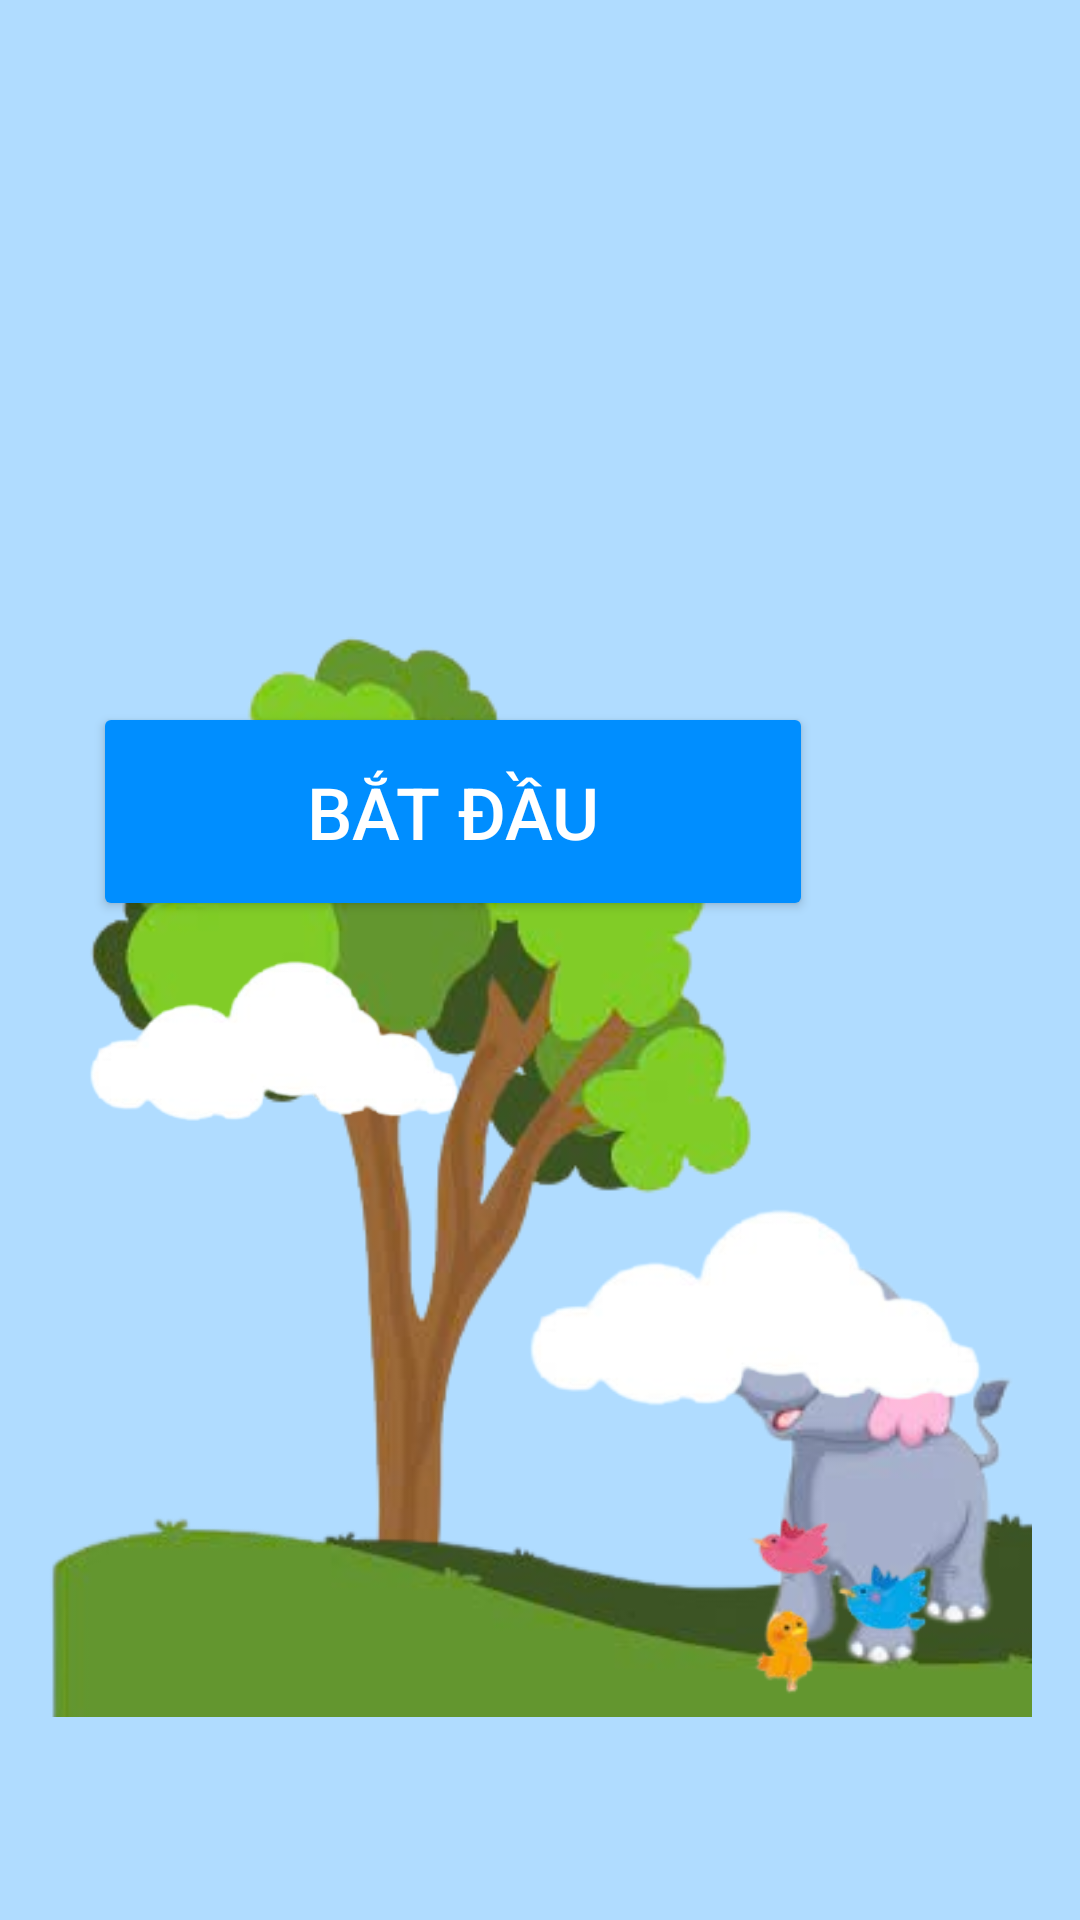

Produce the Android XML layout that renders to this screen, including the resource entries it uses.
<!-- AndroidManifest.xml: application theme Theme.BeHocToan -->
<!-- res/layout/activity_main.xml -->
<?xml version="1.0" encoding="utf-8"?>
<RelativeLayout xmlns:android="http://schemas.android.com/apk/res/android"
    xmlns:app="http://schemas.android.com/apk/res-auto"
    android:layout_width="match_parent"
    android:layout_height="match_parent"
    android:background="#B0DCFF"
    android:padding="16dp">


    

    <Button
        android:id="@+id/btn_luyen_tap_nang_cao"
        android:layout_width="240dp"
        android:layout_height="73dp"
        android:layout_alignParentTop="true"
        android:layout_alignParentEnd="true"
        android:layout_marginTop="218dp"
        android:layout_marginEnd="73dp"
        android:backgroundTint="#008EFF"
        android:text="Bắt đầu"
        android:textColor="@android:color/white"
        android:textSize="24sp" />

    <ImageView
        android:id="@+id/img_bottom"
        android:layout_width="395dp"
        android:layout_height="217dp"
        android:layout_alignParentBottom="true"
        android:layout_marginBottom="613dp"
        android:adjustViewBounds="true"
        android:scaleType="fitXY"
        android:src="@drawable/background2" />
    <ImageView
        android:id="@+id/imageView6"
        android:layout_width="267dp"
        android:layout_height="381dp"
        android:layout_alignParentBottom="true"
        android:layout_marginBottom="64dp"
        app:srcCompat="@drawable/cay" />

    <ImageView
        android:id="@+id/imageView7"
        android:layout_width="395dp"
        android:layout_height="187dp"
        android:layout_alignParentEnd="true"
        android:layout_alignParentBottom="true"
        android:layout_marginEnd="0dp"
        android:layout_marginBottom="0dp"
        app:srcCompat="@drawable/co" />

    <ImageView
        android:id="@+id/imageView8"
        android:layout_width="143dp"
        android:layout_height="214dp"
        android:layout_alignBottom="@+id/imageView7"
        android:layout_alignParentEnd="true"
        android:layout_marginEnd="-9dp"
        android:layout_marginBottom="40dp"
        app:srcCompat="@drawable/voi" />

    <ImageView
        android:id="@+id/imageView9"
        android:layout_width="84dp"
        android:layout_height="106dp"
        android:layout_alignParentTop="true"
        android:layout_alignParentEnd="true"
        android:layout_marginTop="659dp"
        android:layout_marginEnd="229dp"
        app:srcCompat="@drawable/ho" />

    <ImageView
        android:id="@+id/imageView10"
        android:layout_width="55dp"
        android:layout_height="43dp"
        android:layout_alignParentTop="true"
        android:layout_alignParentEnd="true"
        android:layout_marginTop="703dp"
        android:layout_marginEnd="104dp"
        app:srcCompat="@drawable/sen" />

    <ImageView
        android:id="@+id/imageView12"
        android:layout_width="159dp"
        android:layout_height="80dp"
        android:layout_alignParentTop="true"
        android:layout_alignParentEnd="true"
        android:layout_marginTop="477dp"
        android:layout_marginEnd="-14dp"
        app:srcCompat="@drawable/chim" />

    <ImageView
        android:id="@+id/imageView13"
        android:layout_width="244dp"
        android:layout_height="175dp"
        android:layout_alignParentTop="true"
        android:layout_alignParentEnd="true"
        android:layout_marginTop="244dp"
        android:layout_marginEnd="179dp"
        app:srcCompat="@drawable/may" />

    <ImageView
        android:id="@+id/imageView14"
        android:layout_width="78dp"
        android:layout_height="62dp"
        android:layout_alignParentTop="true"
        android:layout_alignParentEnd="true"
        android:layout_marginTop="666dp"
        android:layout_marginEnd="317dp"
        app:srcCompat="@drawable/hoa" />

    <ImageView
        android:id="@+id/imageView15"
        android:layout_width="83dp"
        android:layout_height="51dp"
        android:layout_alignParentTop="true"
        android:layout_alignParentEnd="true"
        android:layout_marginTop="680dp"
        android:layout_marginEnd="159dp"
        app:srcCompat="@drawable/hoa" />

    <ImageView
        android:id="@+id/imageView16"
        android:layout_width="248dp"
        android:layout_height="119dp"
        android:layout_alignParentTop="true"
        android:layout_alignParentEnd="true"
        android:layout_marginTop="361dp"
        android:layout_marginEnd="-31dp"
        app:srcCompat="@drawable/may" />

</RelativeLayout>
<!-- resources referenced by this layout -->
<resources>
  <!-- drawable background2: png bitmap (drawable, 72280 bytes) -->
  <!-- drawable cay: png bitmap (drawable, 78272 bytes) -->
  <!-- drawable chim: png bitmap (drawable, 11260 bytes) -->
  <!-- drawable co: png bitmap (drawable, 17363 bytes) -->
  <!-- drawable ho: png bitmap (drawable, 46586 bytes) -->
  <!-- drawable hoa: png bitmap (drawable, 19459 bytes) -->
  <!-- drawable may: png bitmap (drawable, 10880 bytes) -->
  <!-- drawable sen: png bitmap (drawable, 6378 bytes) -->
  <!-- drawable voi: png bitmap (drawable, 26989 bytes) -->
  <style name="Theme.BeHocToan" parent="Base.Theme.BeHocToan" />
  <style name="Base.Theme.BeHocToan" parent="Theme.Material3.DayNight.NoActionBar">
          
          
      </style>
</resources>
